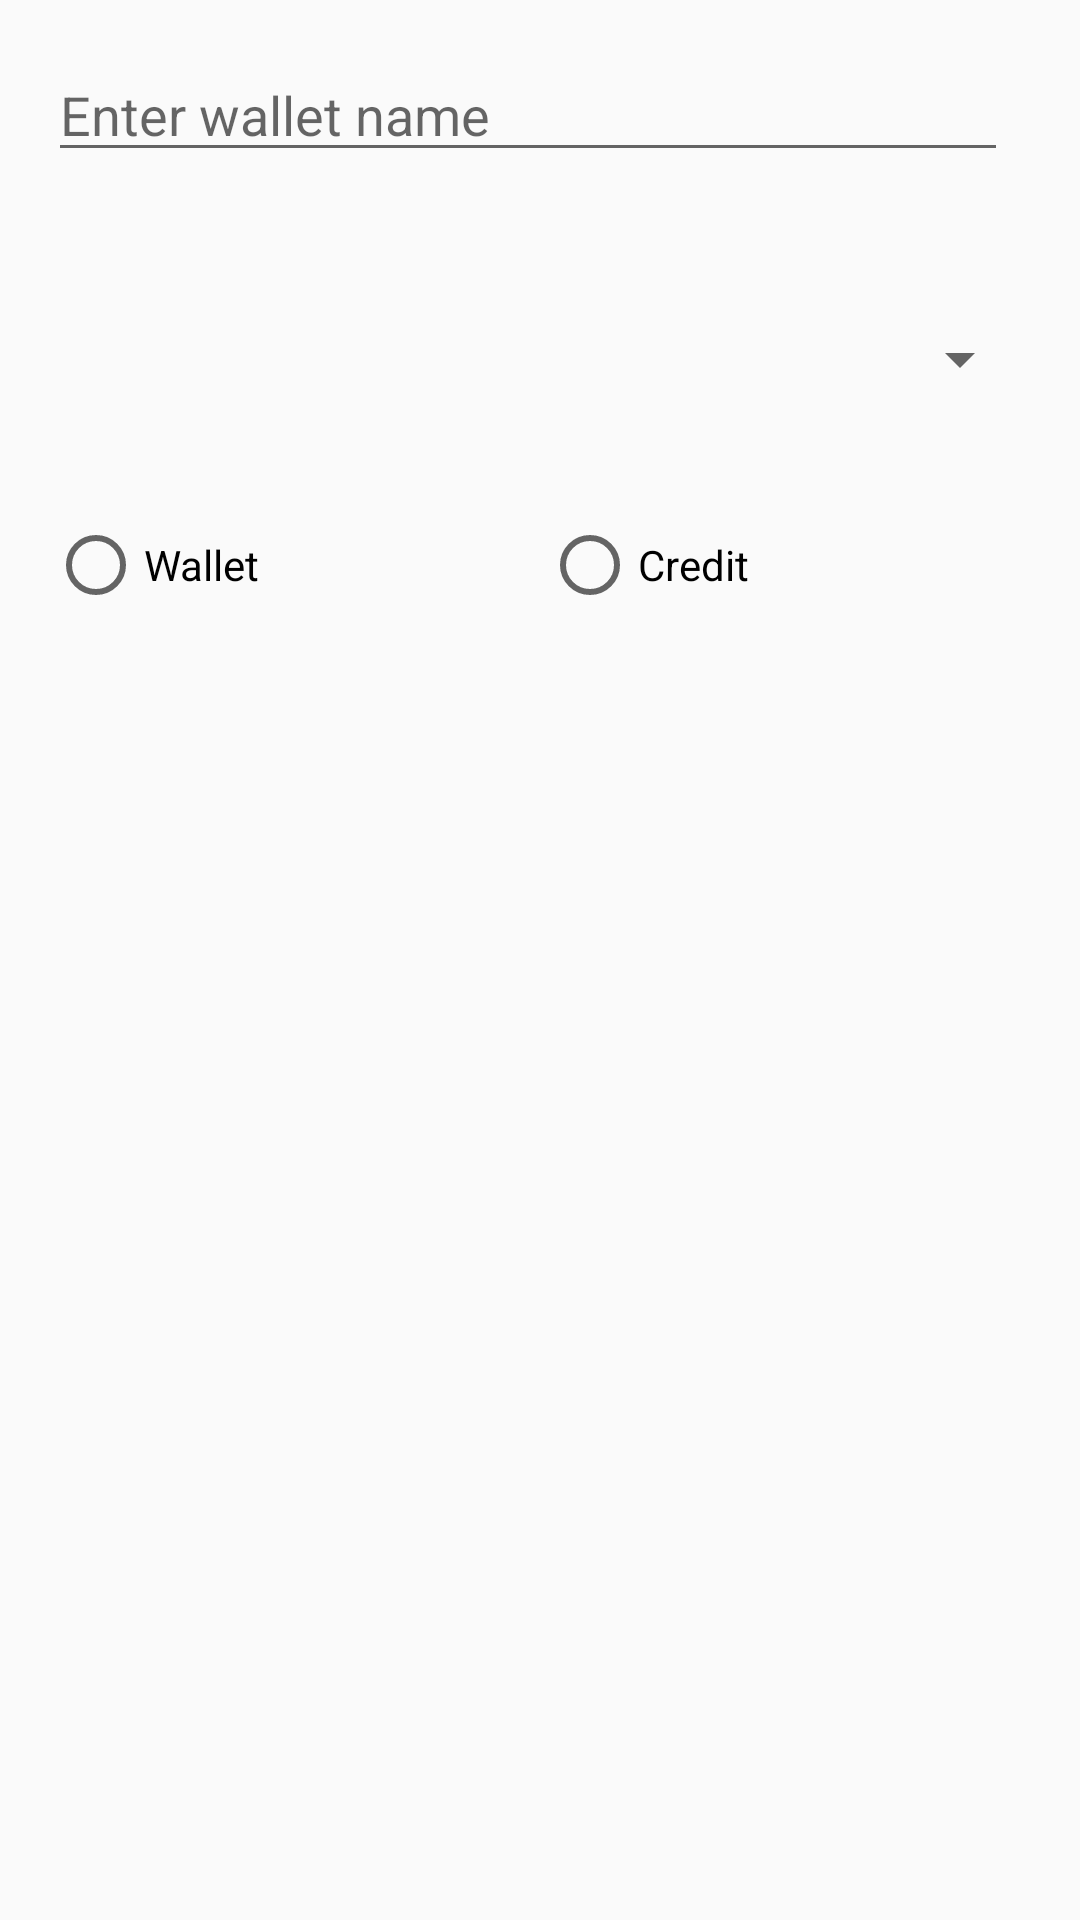

Produce the Android XML layout that renders to this screen, including the resource entries it uses.
<!-- AndroidManifest.xml: application theme AppTheme -->
<!-- res/layout/dialog_create_wallet.xml -->
<?xml version="1.0" encoding="utf-8"?>
<ScrollView xmlns:android="http://schemas.android.com/apk/res/android"
    xmlns:app="http://schemas.android.com/apk/res-auto"
    xmlns:tools="http://schemas.android.com/tools"
    android:layout_width="match_parent"
    android:layout_height="match_parent">

    <LinearLayout xmlns:app="http://schemas.android.com/apk/res-auto"
        android:layout_width="match_parent"
        android:layout_height="wrap_content"
        android:orientation="vertical"
        android:padding="16dp">

        <android.support.constraint.ConstraintLayout
            android:layout_width="match_parent"
            android:layout_height="wrap_content">

            <android.support.design.widget.TextInputEditText
                android:id="@+id/input_wallet_name"
                android:layout_width="fill_parent"
                android:layout_height="wrap_content"
                android:layout_marginEnd="8dp"
                android:ems="10"
                android:hint="@string/wallet_name"
                android:inputType="text"
                app:layout_constraintBottom_toBottomOf="parent"
                app:layout_constraintEnd_toEndOf="parent"
                app:layout_constraintStart_toStartOf="parent"
                app:layout_constraintTop_toTopOf="parent" />

        </android.support.constraint.ConstraintLayout>

        <LinearLayout
            android:layout_width="match_parent"
            android:layout_height="150dp"
            android:layout_marginTop="10dp"
            android:orientation="vertical">

            <Spinner
                android:id="@+id/spinner_currency_type"
                android:layout_width="match_parent"
                android:layout_height="match_parent"
                android:layout_marginTop="30dp"
                android:layout_weight="1"
                android:layoutMode="clipBounds" />

            <RadioGroup
                android:id="@+id/operation_type"
                android:layout_width="match_parent"
                android:layout_height="match_parent"
                android:layout_marginTop="30dp"
                android:layout_weight="1"
                android:checkedButton="@+id/expense"
                android:orientation="horizontal">

                <RadioButton
                    android:id="@+id/wallet"
                    android:layout_width="wrap_content"
                    android:layout_height="wrap_content"
                    android:layout_weight="1"
                    android:text="@string/wallet" />

                <RadioButton
                    android:id="@+id/credit"
                    android:layout_width="wrap_content"
                    android:layout_height="wrap_content"
                    android:layout_weight="1"
                    android:text="@string/credit" />


            </RadioGroup>

        </LinearLayout>

    </LinearLayout>
</ScrollView>
<!-- resources referenced by this layout -->
<resources>
  <string name="credit">Credit</string>
  <string name="wallet">Wallet</string>
  <string name="wallet_name">Enter wallet name</string>
  <style name="AppTheme" parent="Theme.AppCompat.Light.NoActionBar">
          
          <item name="colorPrimary">@color/colorPrimary</item>
          <item name="colorPrimaryDark">@color/colorPrimaryDark</item>
          <item name="colorAccent">@color/colorAccent</item>
          <item name="windowActionBar">false</item>
          <item name="windowNoTitle">true</item>
          <item name="preferenceTheme">@style/PreferenceThemeOverlay.v14.Material</item>
      </style>
  <color name="colorPrimary">#3F51B5</color>
  <color name="colorPrimaryDark">#303F9F</color>
  <color name="colorAccent">#FF4081</color>
</resources>
